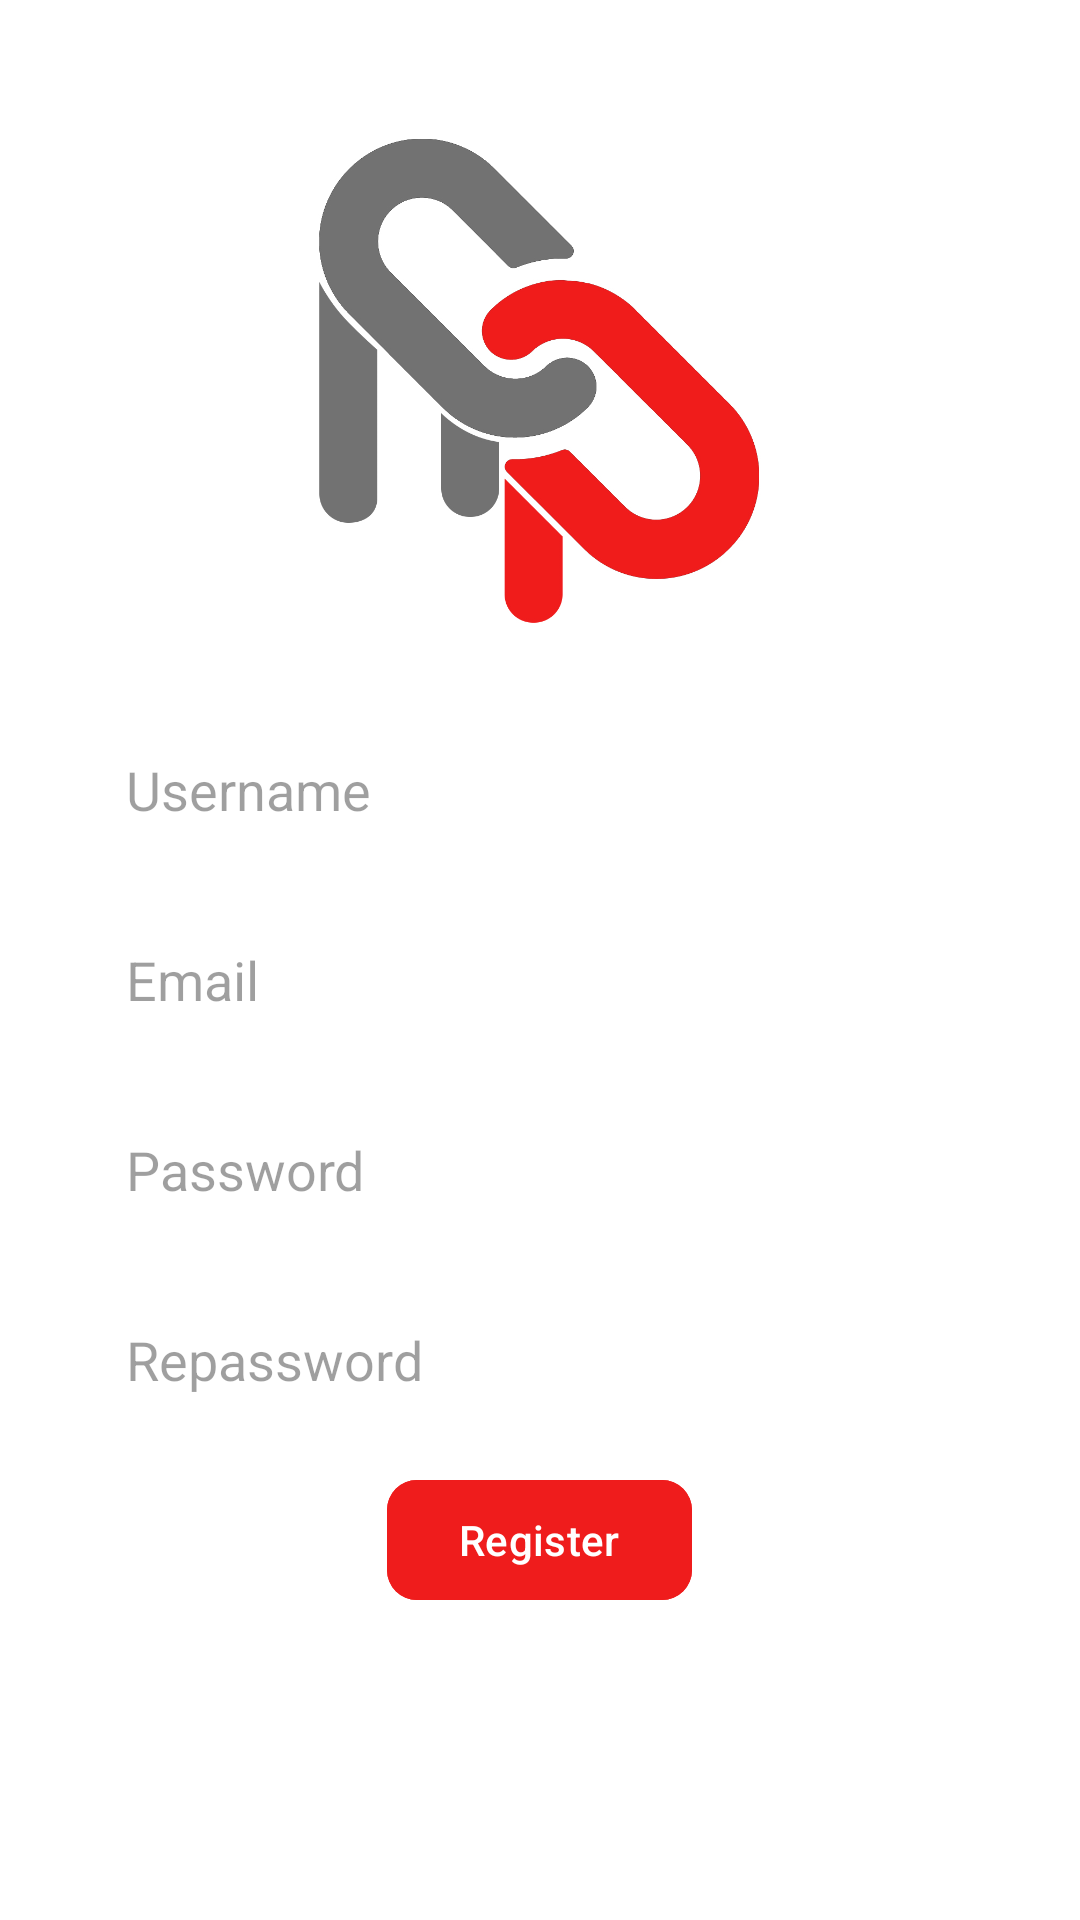

Produce the Android XML layout that renders to this screen, including the resource entries it uses.
<!-- AndroidManifest.xml: application theme Theme.Domdigi -->
<!-- res/layout/activity_registration.xml -->
<?xml version="1.0" encoding="utf-8"?>
<RelativeLayout xmlns:android="http://schemas.android.com/apk/res/android"
    xmlns:app="http://schemas.android.com/apk/res-auto"
    xmlns:tools="http://schemas.android.com/tools"
    android:layout_width="match_parent"
    android:layout_height="match_parent"
    android:background="@color/white"
    android:orientation="vertical"
    android:padding="30dp"
    tools:context=".Registration">



    <ImageView
        android:id="@+id/Background"
        android:layout_width="189dp"
        android:layout_marginHorizontal="50dp"
        android:layout_height="179dp"
        android:layout_centerHorizontal="true"
        android:src="@drawable/domdigi" />

    <EditText
        android:layout_width="match_parent"
        android:layout_height="wrap_content"
        android:id="@+id/Username"
        android:layout_below="@id/Background"
        android:layout_marginTop="30dp"
        android:padding="12dp"
        android:background="#50ffffff"
        android:textColorHint="#60000000"
        android:hint="Username"
        android:drawablePadding="10dp"
        />

    <EditText
        android:layout_width="match_parent"
        android:layout_height="wrap_content"
        android:id="@+id/Email"
        android:layout_below="@id/Username"
        android:layout_marginTop="15dp"
        android:padding="12dp"
        android:background="#50ffffff"
        android:textColorHint="#60000000"
        android:hint="Email"
        android:drawablePadding="10dp"
        />

    <EditText
        android:layout_width="match_parent"
        android:layout_height="wrap_content"
        android:id="@+id/Password"
        android:layout_below="@id/Email"
        android:layout_marginTop="15dp"
        android:padding="12dp"
        android:background="#50ffffff"
        android:textColorHint="#60000000"
        android:hint="Password"
        android:drawablePadding="10dp"
        />
    <EditText
        android:layout_width="match_parent"
        android:layout_height="wrap_content"
        android:id="@+id/Repass"
        android:layout_below="@id/Password"
        android:layout_marginTop="15dp"
        android:padding="12dp"
        android:background="#50ffffff"
        android:textColorHint="#60000000"
        android:hint="Repassword"
        android:drawablePadding="10dp"
        />

    <com.google.android.material.button.MaterialButton
        android:id="@+id/Register"
        android:layout_width="wrap_content"
        android:layout_height="wrap_content"
        android:layout_below="@id/Repass"
        android:layout_centerHorizontal="true"
        android:layout_marginHorizontal="48dp"
        android:layout_marginStart="12dp"
        android:layout_marginTop="12dp"
        android:layout_marginEnd="12dp"
        android:layout_marginBottom="12dp"
        android:backgroundTint="#ef1c1c"
        android:text="Register"
        app:cornerRadius="10dp" />

</RelativeLayout>
<!-- resources referenced by this layout -->
<resources>
  <!-- drawable domdigi: jpg bitmap (drawable, 104325 bytes) -->
  <style name="Theme.Domdigi" parent="Theme.MaterialComponents.DayNight.DarkActionBar">
          
          <item name="colorPrimary">@color/purple_500</item>
          <item name="colorPrimaryVariant">@color/purple_700</item>
          <item name="colorOnPrimary">@color/white</item>
          
          <item name="colorSecondary">@color/teal_200</item>
          <item name="colorSecondaryVariant">@color/teal_700</item>
          <item name="colorOnSecondary">@color/black</item>
          
          <item name="android:statusBarColor">?attr/colorPrimaryVariant</item>
          
      </style>
  <!-- not gathered from this repository: default colours our renderer supplied (Android Studio template values) -->
  <color name="purple_500">#FF6200EE</color>
  <color name="purple_700">#FF3700B3</color>
  <color name="teal_200">#FF03DAC5</color>
  <color name="teal_700">#FF018786</color>
  <color name="black">#FF000000</color>
  <color name="white">#FFFFFFFF</color>
</resources>
